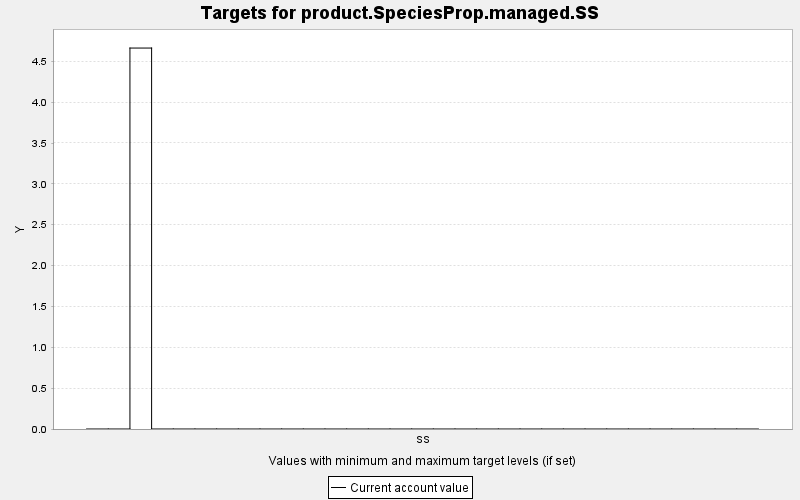

The table this chart was drawn from, first rows:
TARGET, PERIOD, YEAR, PERIODWIDTH, MINIMUM, MAXIMUM, MINWEIGHT, MAXWEIGHT, CURRENT, SUMMARY
product.SpeciesProp.managed.SS, 0, 0, 10.0, 0.0, 10000, 1.0, 1.0, 0.0, 0.0
product.SpeciesProp.managed.SS, 1, 10, 10.0, 0.0, 10000, 1.0, 1.0, 0.0, 0.0
product.SpeciesProp.managed.SS, 2, 20, 10.0, 0.0, 10000, 1.0, 1.0, 4.662, 0.0
product.SpeciesProp.managed.SS, 3, 30, 10.0, 0.0, 10000, 1.0, 1.0, 0.0, 0.0
product.SpeciesProp.managed.SS, 4, 40, 10.0, 0.0, 10000, 1.0, 1.0, 0.0, 0.0
product.SpeciesProp.managed.SS, 5, 50, 10.0, 0.0, 10000, 1.0, 1.0, 0.0, 0.0
product.SpeciesProp.managed.SS, 6, 60, 10.0, 0.0, 10000, 1.0, 1.0, 0.0, 0.0
product.SpeciesProp.managed.SS, 7, 70, 10.0, 0.0, 10000, 1.0, 1.0, 0.0, 0.0
product.SpeciesProp.managed.SS, 8, 80, 10.0, 0.0, 10000, 1.0, 1.0, 0.0, 0.0
product.SpeciesProp.managed.SS, 9, 90, 10.0, 0.0, 10000, 1.0, 1.0, 0.0, 0.0
product.SpeciesProp.managed.SS, 10, 100, 10.0, 0.0, 10000, 1.0, 1.0, 0.0, 0.0
product.SpeciesProp.managed.SS, 11, 110, 10.0, 0.0, 10000, 1.0, 1.0, 0.0, 0.0
product.SpeciesProp.managed.SS, 12, 120, 10.0, 0.0, 10000, 1.0, 1.0, 0.0, 0.0
product.SpeciesProp.managed.SS, 13, 130, 10.0, 0.0, 10000, 1.0, 1.0, 0.0, 0.0
product.SpeciesProp.managed.SS, 14, 140, 10.0, 0.0, 10000, 1.0, 1.0, 0.0, 0.0
product.SpeciesProp.managed.SS, 15, 150, 10.0, 0.0, 10000, 1.0, 1.0, 0.0, 0.0
product.SpeciesProp.managed.SS, 16, 160, 10.0, 0.0, 10000, 1.0, 1.0, 0.0, 0.0
product.SpeciesProp.managed.SS, 17, 170, 10.0, 0.0, 10000, 1.0, 1.0, 0.0, 0.0
product.SpeciesProp.managed.SS, 18, 180, 10.0, 0.0, 10000, 1.0, 1.0, 0.0, 0.0
product.SpeciesProp.managed.SS, 19, 190, 10.0, 0.0, 10000, 1.0, 1.0, 0.0, 0.0
product.SpeciesProp.managed.SS, 20, 200, 10.0, 0.0, 10000, 1.0, 1.0, 0.0, 0.0
product.SpeciesProp.managed.SS, 21, 210, 10.0, 0.0, 10000, 1.0, 1.0, 0.0, 0.0
product.SpeciesProp.managed.SS, 22, 220, 10.0, 0.0, 10000, 1.0, 1.0, 0.0, 0.0
product.SpeciesProp.managed.SS, 23, 230, 10.0, 0.0, 10000, 1.0, 1.0, 0.0, 0.0
product.SpeciesProp.managed.SS, 24, 240, 10.0, 0.0, 10000, 1.0, 1.0, 0.0, 0.0
product.SpeciesProp.managed.SS, 25, 250, 10.0, 0.0, 10000, 1.0, 1.0, 0.0, 0.0
product.SpeciesProp.managed.SS, 26, 260, 10.0, 0.0, 10000, 1.0, 1.0, 0.0, 0.0
product.SpeciesProp.managed.SS, 27, 270, 10.0, 0.0, 10000, 1.0, 1.0, 0.0, 0.0
product.SpeciesProp.managed.SS, 28, 280, 10.0, 0.0, 10000, 1.0, 1.0, 0.0, 0.0
product.SpeciesProp.managed.SS, 29, 290, 10.0, 0.0, 10000, 1.0, 1.0, 0.0, 0.0
product.SpeciesProp.managed.SS, 30, 300, 10.0, 0.0, 10000, 1.0, 1.0, 0.0, 0.0
